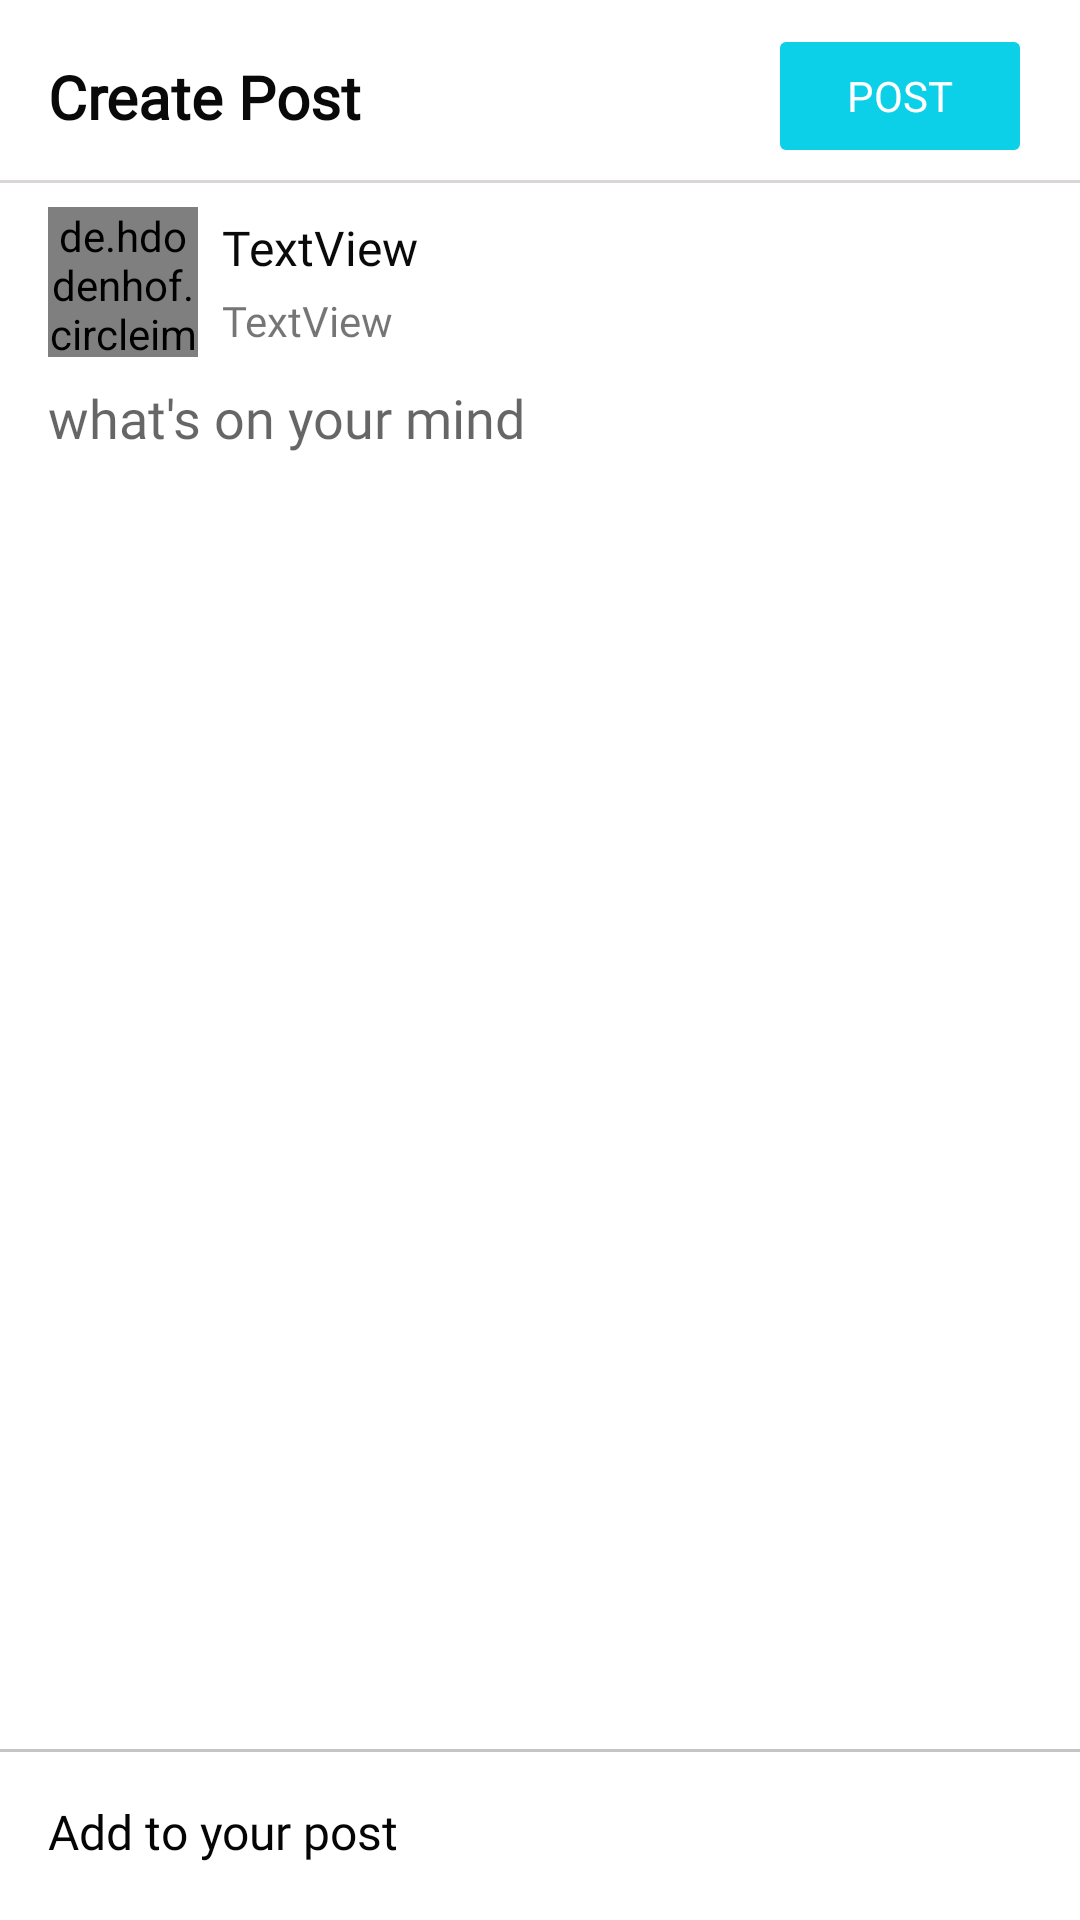

This screen was rendered from an Android layout file. Write that file and the resources it references.
<!-- AndroidManifest.xml: application theme Theme.Crcle -->
<!-- res/layout/fragment_post.xml -->
<?xml version="1.0" encoding="utf-8"?>
<androidx.constraintlayout.widget.ConstraintLayout xmlns:android="http://schemas.android.com/apk/res/android"
    xmlns:tools="http://schemas.android.com/tools"
    android:layout_width="match_parent"
    android:layout_height="match_parent"
    xmlns:app="http://schemas.android.com/apk/res-auto"
    tools:context=".fragments.PostFragment">

    <TextView
        android:id="@+id/textView2"
        android:layout_width="wrap_content"
        android:layout_height="wrap_content"
        android:layout_marginStart="16dp"
        android:layout_marginTop="8dp"
        android:text="Create Post"
        android:textColor="#090909"
        android:textSize="20sp"
        android:fontFamily="@font/fonts"
        android:textStyle="bold"
        app:layout_constraintBottom_toBottomOf="@+id/post_btn"
        app:layout_constraintStart_toStartOf="parent"
        app:layout_constraintTop_toTopOf="parent" />

    <Button
        android:id="@+id/post_btn"
        android:layout_width="wrap_content"
        android:layout_height="wrap_content"
        android:layout_marginTop="8dp"
        android:layout_marginEnd="16dp"
        android:backgroundTint="#0CCFE8"
        android:enabled="false"
        android:fontFamily="@font/fonts"
        android:textColor="@color/white"
        android:text="Post"
        app:layout_constraintEnd_toEndOf="parent"
        app:layout_constraintTop_toTopOf="parent" />

    <View
        android:id="@+id/view3"
        android:layout_width="wrap_content"
        android:layout_height="1dp"
        android:layout_marginTop="4dp"
        android:background="#DAD6D6"
        app:layout_constraintEnd_toEndOf="parent"
        app:layout_constraintStart_toStartOf="parent"
        app:layout_constraintTop_toBottomOf="@+id/post_btn" />

    <de.hdodenhof.circleimageview.CircleImageView
        android:id="@+id/profile_image"
        android:layout_width="50sp"
        android:layout_height="50sp"
        android:layout_marginTop="8dp"
        android:src="@drawable/usr"
        app:civ_border_color="#F0F2F3"
        app:civ_border_width="5dp"
        app:layout_constraintStart_toStartOf="@+id/textView2"
        app:layout_constraintTop_toBottomOf="@+id/view3" />


    <TextView
        android:id="@+id/name"
        android:layout_width="wrap_content"
        android:layout_height="wrap_content"
        android:layout_marginStart="8dp"
        android:text="TextView"
        android:fontFamily="@font/fonts"
        android:textColor="#0B0A0A"
        android:textSize="16sp"
        app:layout_constraintBottom_toTopOf="@+id/profession"
        app:layout_constraintStart_toEndOf="@+id/profile_image"
        app:layout_constraintTop_toTopOf="@+id/profile_image"
        app:layout_constraintVertical_chainStyle="packed" />

    <TextView
        android:id="@+id/profession"
        android:layout_width="wrap_content"
        android:layout_height="wrap_content"
        android:layout_marginTop="4dp"
        android:fontFamily="@font/fonts"
        android:text="TextView"
        app:layout_constraintBottom_toBottomOf="@+id/profile_image"
        app:layout_constraintStart_toStartOf="@+id/name"
        app:layout_constraintTop_toBottomOf="@+id/name" />

    <EditText
        android:id="@+id/post_description"
        android:layout_width="0dp"
        android:layout_height="wrap_content"
        android:layout_marginTop="8dp"
        android:layout_marginEnd="16dp"
        android:background="@android:color/transparent"
        android:ems="10"
        android:fontFamily="@font/fonts"
        android:gravity="top"
        android:hint="what's on your mind"
        android:inputType="textPersonName"
        app:layout_constraintEnd_toEndOf="parent"
        app:layout_constraintStart_toStartOf="@+id/profile_image"
        app:layout_constraintTop_toBottomOf="@+id/profile_image" />

    <ImageView
        android:id="@+id/post_img"
        android:layout_width="40dp"
        android:layout_height="40dp"
        android:layout_marginEnd="16dp"
        android:layout_marginBottom="8dp"
        android:src="@drawable/picture"
        app:layout_constraintBottom_toBottomOf="parent"
        app:layout_constraintEnd_toEndOf="parent" />

    <TextView
        android:id="@+id/textView3"
        android:layout_width="wrap_content"
        android:layout_height="wrap_content"
        android:layout_marginStart="16dp"
        android:layout_marginBottom="11dp"
        android:text="Add to your post"
        android:fontFamily="@font/fonts"
        android:textColor="#050505"
        android:textSize="16sp"
        app:layout_constraintBottom_toBottomOf="parent"
        app:layout_constraintStart_toStartOf="parent"
        app:layout_constraintTop_toTopOf="@+id/post_img" />

    <View
        android:id="@+id/view4"
        android:layout_width="wrap_content"
        android:layout_height="1dp"
        android:layout_marginBottom="8dp"
        android:background="#C6C4C4"
        app:layout_constraintBottom_toTopOf="@+id/post_img"
        app:layout_constraintEnd_toEndOf="parent"
        app:layout_constraintStart_toStartOf="parent" />

    <ImageView
        android:id="@+id/add_img"
        android:layout_width="match_parent"
        android:layout_height="0dp"
        android:scaleType="centerCrop"
        android:src="@drawable/face"
        android:visibility="gone"
        app:layout_constraintBottom_toTopOf="@+id/view4"
        app:layout_constraintEnd_toEndOf="parent"
        app:layout_constraintStart_toStartOf="parent"
        app:layout_constraintTop_toBottomOf="@+id/post_description" />
</androidx.constraintlayout.widget.ConstraintLayout>
<!-- resources referenced by this layout -->
<resources>
  <!-- drawable face: jpg bitmap (drawable, 7059 bytes) -->
  <style name="Theme.Crcle" parent="Theme.MaterialComponents.DayNight.NoActionBar">
          
          <item name="colorPrimary">@color/purple_500</item>
          <item name="colorPrimaryVariant">@color/purple_700</item>
          <item name="colorOnPrimary">@color/white</item>
          
          <item name="colorSecondary">@color/teal_200</item>
          <item name="colorSecondaryVariant">@color/teal_700</item>
          <item name="colorOnSecondary">@color/black</item>
          
          <item name="android:statusBarColor">?attr/colorPrimaryVariant</item>
          
      </style>
  <!-- not gathered from this repository: default colours our renderer supplied (Android Studio template values) -->
  <color name="purple_500">#FF6200EE</color>
  <color name="purple_700">#FF3700B3</color>
  <color name="teal_200">#FF03DAC5</color>
  <color name="teal_700">#FF018786</color>
  <color name="black">#FF000000</color>
  <color name="white">#FFFFFFFF</color>
</resources>
